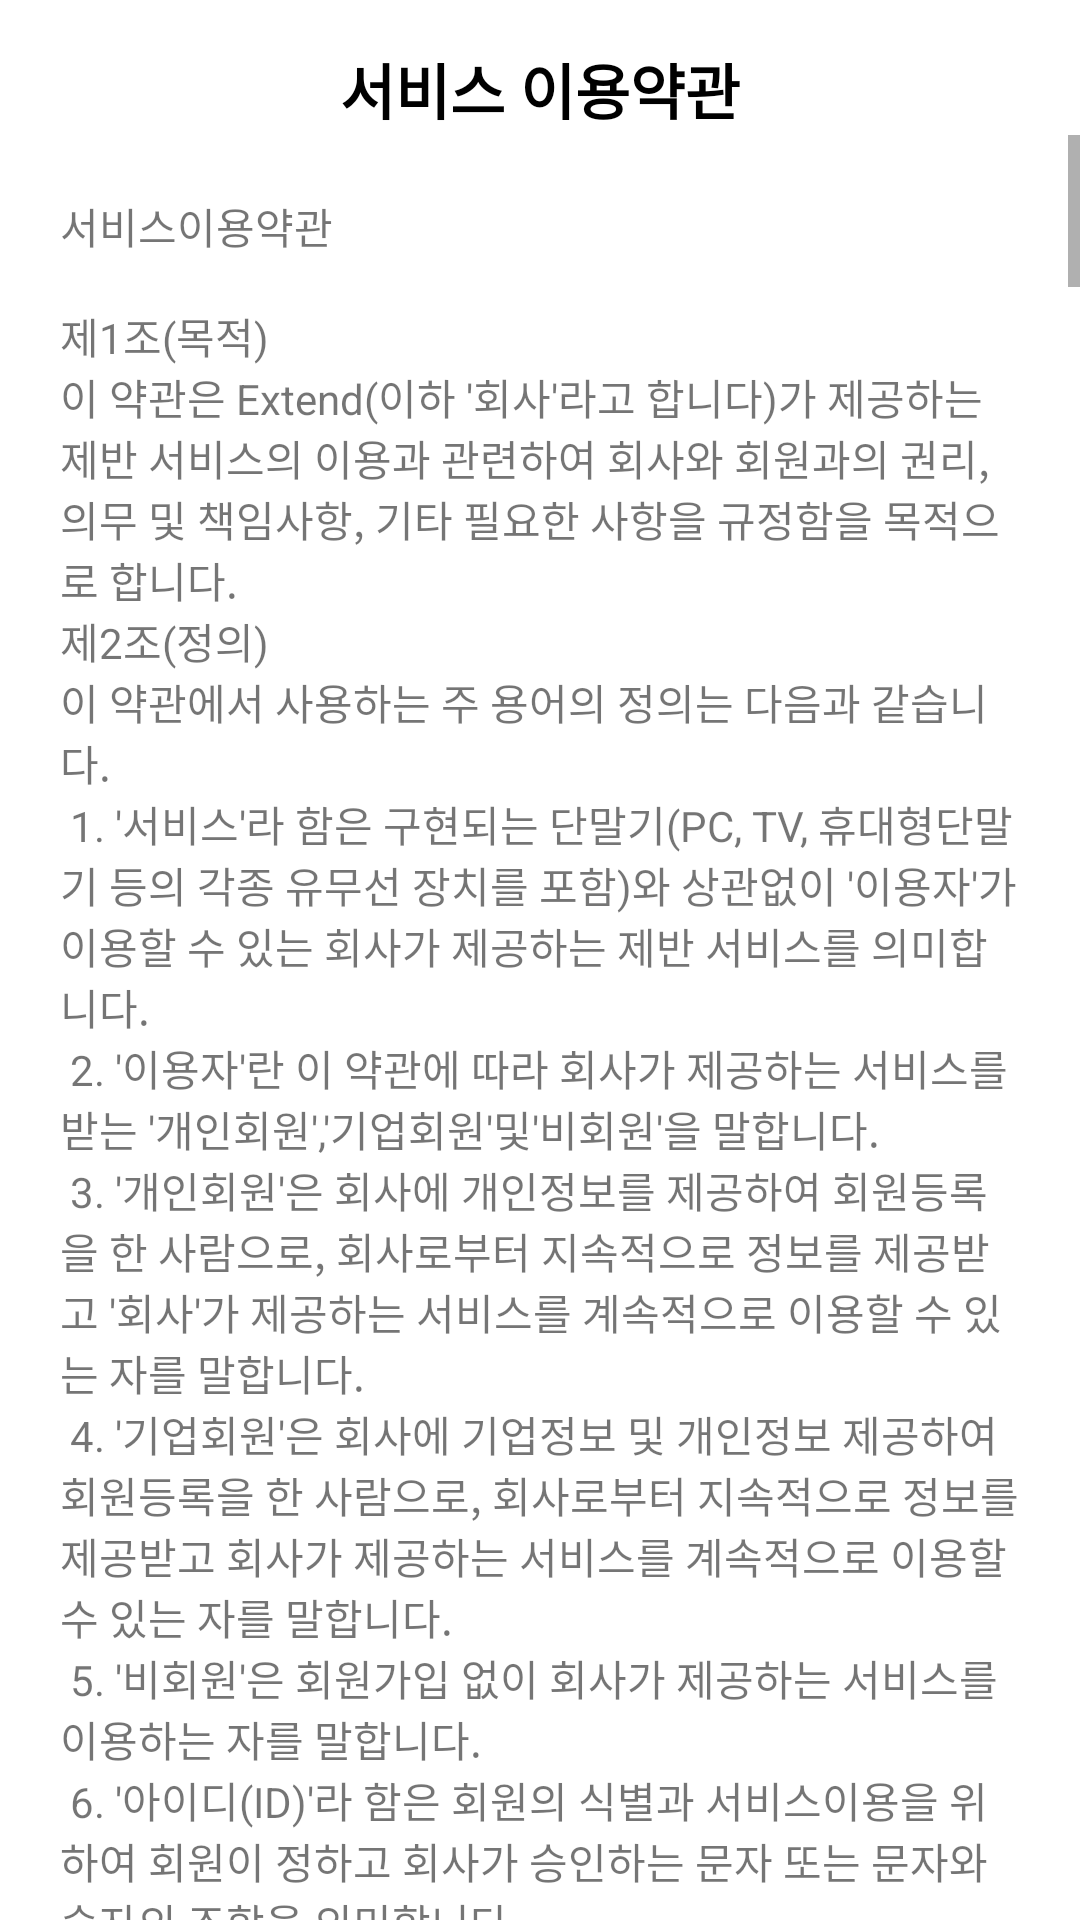

This screen was rendered from an Android layout file. Write that file and the resources it references.
<!-- AndroidManifest.xml: application theme Theme.SchoolProject -->
<!-- res/layout/activity_terms_service.xml -->
<androidx.constraintlayout.widget.ConstraintLayout xmlns:android="http://schemas.android.com/apk/res/android"
    xmlns:app="http://schemas.android.com/apk/res-auto"
    xmlns:tools="http://schemas.android.com/tools"
    android:layout_width="match_parent"
    android:layout_height="match_parent"
    android:background="@color/white"
    tools:context=".mypage.activity.RulesActivity">

    <LinearLayout
        android:id="@+id/linearLayout4"
        android:layout_width="0dp"
        android:layout_height="wrap_content"
        android:layout_marginTop="15dp"
        android:orientation="horizontal"
        android:paddingHorizontal="20dp"
        app:layout_constraintEnd_toEndOf="parent"
        app:layout_constraintStart_toStartOf="parent"
        app:layout_constraintTop_toTopOf="parent">

        <View
            android:layout_width="30dp"
            android:layout_height="30dp" />

        <TextView
            android:layout_width="0dp"
            android:layout_height="wrap_content"
            android:layout_weight="1"
            android:text="서비스 이용약관"
            android:textAlignment="center"
            android:textColor="@color/black"
            android:textSize="20dp"
            android:textStyle="bold" />

        <ImageView
            android:id="@+id/iv_close"
            android:layout_width="30dp"
            android:layout_height="30dp"
            android:layout_gravity="center_vertical"
            android:src="@drawable/icon_close" />
    </LinearLayout>

    <ScrollView
        android:layout_width="0dp"
        android:layout_height="0dp"
        app:layout_constraintTop_toBottomOf="@id/linearLayout4"
        app:layout_constraintBottom_toBottomOf="parent"
        app:layout_constraintEnd_toEndOf="parent"
        app:layout_constraintStart_toStartOf="parent">

        <TextView
            android:paddingVertical="20dp"
            android:layout_width="match_parent"
            android:layout_height="wrap_content"
            android:paddingHorizontal="20dp"
            android:text="@string/terms_service" />
    </ScrollView>
</androidx.constraintlayout.widget.ConstraintLayout>
<!-- resources referenced by this layout -->
<resources>
  <color name="black">#FF000000</color>
  <color name="white">#FFFFFFFF</color>
  <color name="colorAccentTest">#2A4E7D</color>
  <color name="colorAccent">#183294</color>
</resources>
